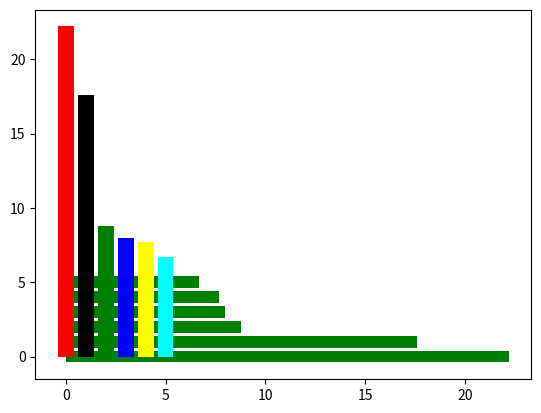

The script that saved this image:
import matplotlib.pyplot as plt
x = ['Java', 'Python', 'PHP', 'JavaScript', 'C#', 'C++']
popularity = [22.2, 17.6, 8.8, 8, 7.7, 6.7]
x_pos = [i for i, _ in enumerate(x)]
explode = (0.1, 0, 0, 0, 0, 0)
#plt.bar(x_pos, popularity, color=(0.4, 0.6, 0.8, 1.0), edgecolor='blue')
plt.barh(x_pos, popularity, color='green')
plt.bar(x_pos, popularity, color=['red', 'black', 'green', 'blue', 'yellow', 'cyan'])

plt.show()